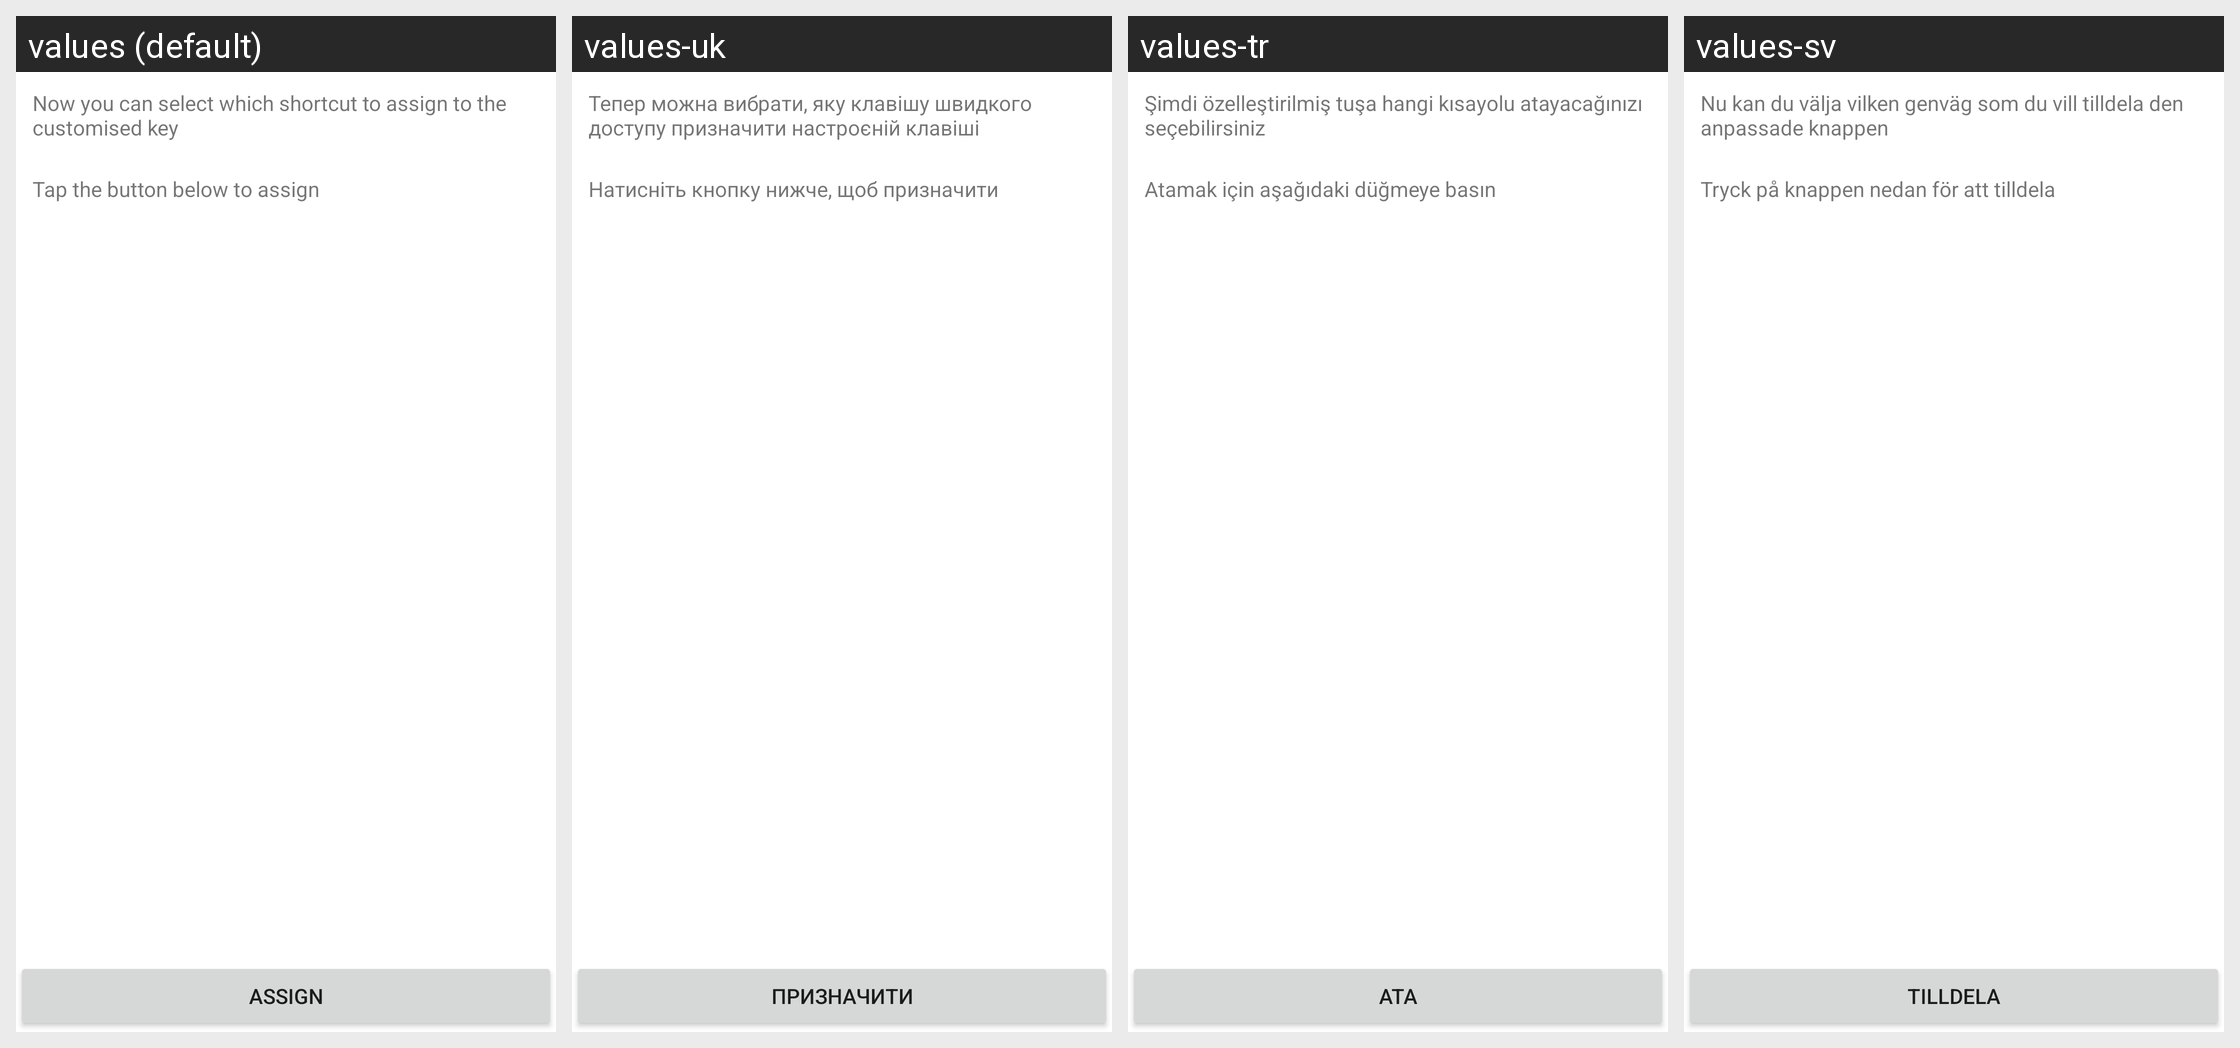

Locale-by-locale string values for the Android screen shown in this grid:
Android screen res/layout/customizedkey_assign_summary.xml rendered under 4 locales, left to right: values (default), values-uk, values-tr, values-sv. Device: Nexus 5 (rendered at 1080×1920; each locale shown at half size, 540×960, under a caption strip naming it); theme Theme.MaterialComponents.DayNight.NoActionBar.
Other locales in the repository, not shown: values-bg, values-cs, values-da, values-de, values-el, values-es, values-es-rUS, values-et, values-fi, values-fr, values-ga, values-hr, values-hu, values-is, values-it, values-kk, values-ko, values-lt, values-lv, values-mk, values-nb, values-nl, values-no, values-pl, values-pt, values-pt-rPT, values-ro, values-ru, values-sk, values-sl, values-sr.
Strings drawn on this screen, with the default value and each locale's value (text and hints the layout hard-codes, and strings that could not be matched under every locale, appear in the picture but are not listed):

customizedkey_assign_summary
  values: Now you can select which shortcut to assign to the customised key
  values-uk: Тепер можна вибрати, яку клавішу швидкого доступу призначити настроєній клавіші
  values-tr: Şimdi özelleştirilmiş tuşa hangi kısayolu atayacağınızı seçebilirsiniz
  values-sv: Nu kan du välja vilken genväg som du vill tilldela den anpassade knappen

customizedkey_assign_summary2
  values: Tap the button below to assign
  values-uk: Натисніть кнопку нижче, щоб призначити
  values-tr: Atamak için aşağıdaki düğmeye basın
  values-sv: Tryck på knappen nedan för att tilldela

customizedkey_assign_btn_text
  values: Assign
  values-uk: Призначити
  values-tr: Ata
  values-sv: Tilldela
